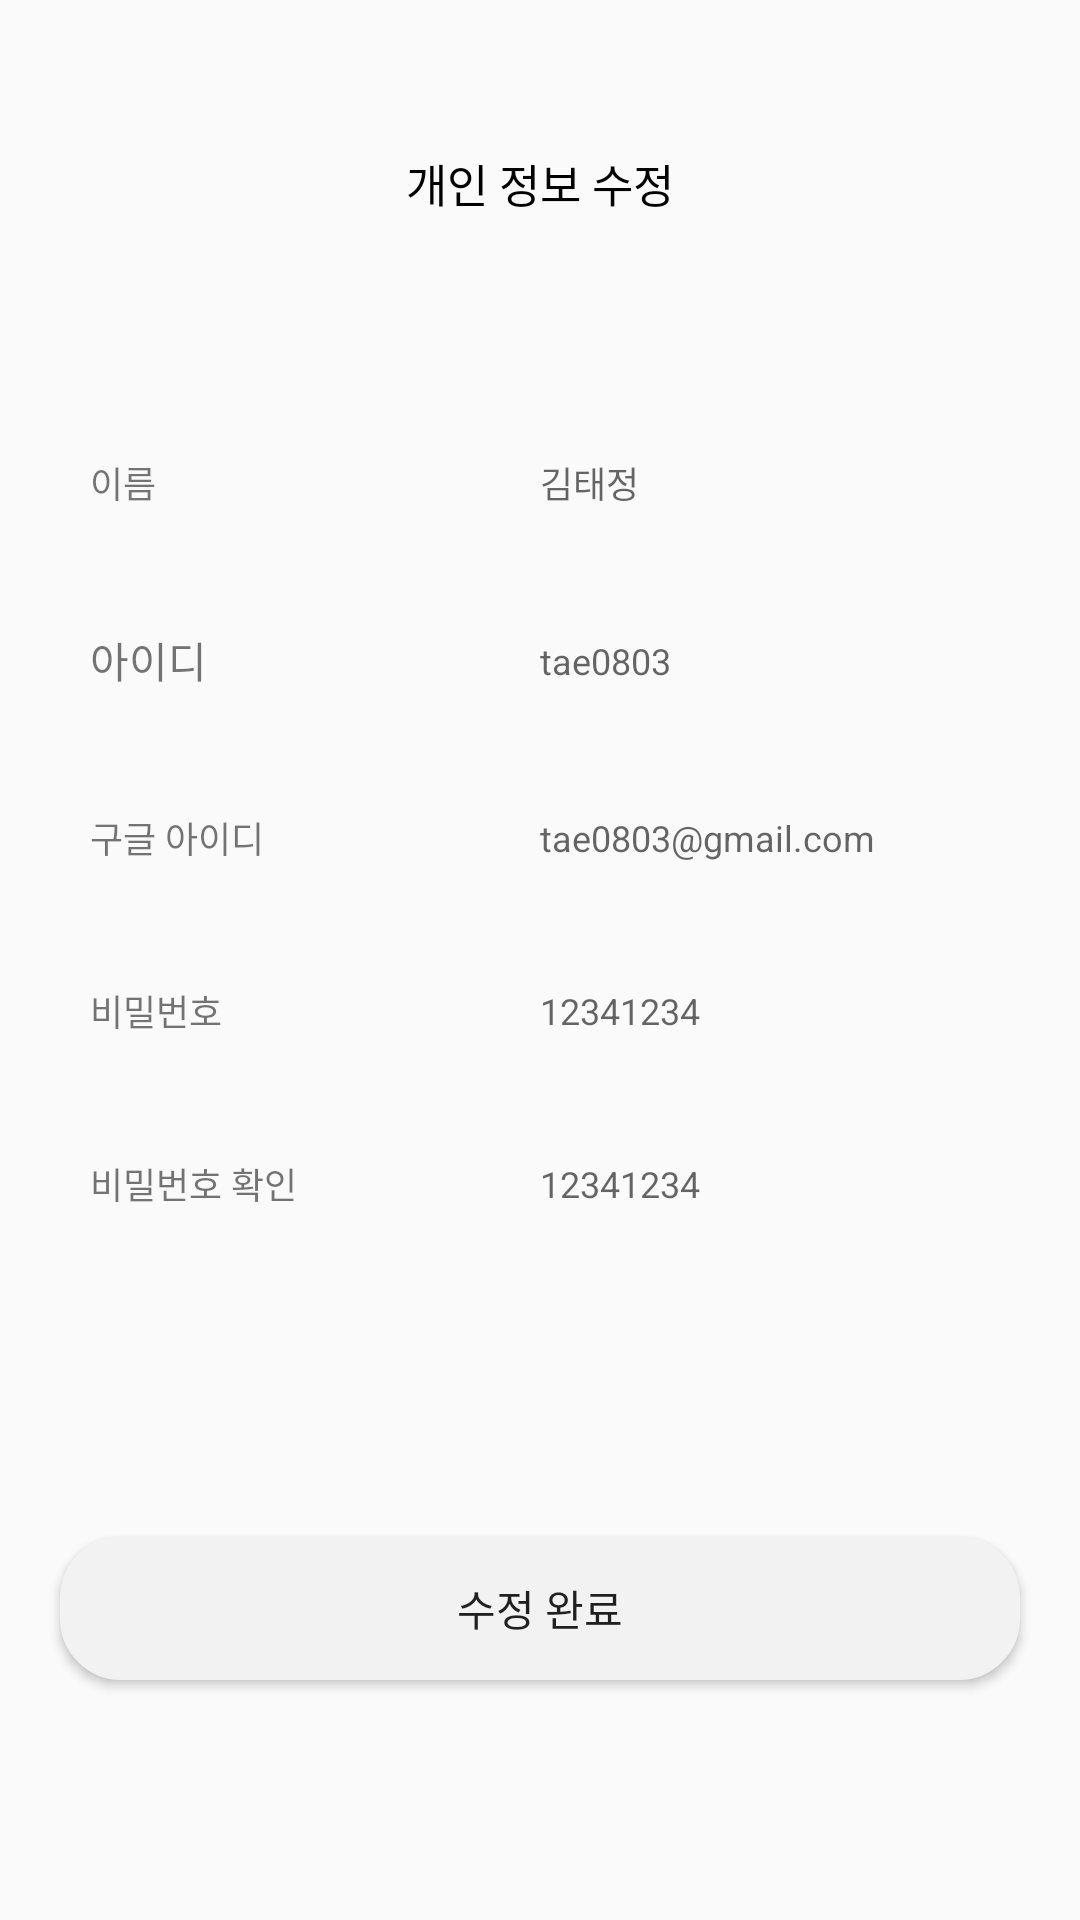

Here is an Android app screen rendered from its layout file. Give the layout XML and the strings, colors and styles it references.
<!-- AndroidManifest.xml: application theme Theme.Home_Management_App -->
<!-- res/layout/activity_my_page_change_info.xml -->
<?xml version="1.0" encoding="utf-8"?>
<androidx.constraintlayout.widget.ConstraintLayout xmlns:android="http://schemas.android.com/apk/res/android"
    xmlns:app="http://schemas.android.com/apk/res-auto"
    xmlns:tools="http://schemas.android.com/tools"
    android:layout_width="match_parent"
    android:layout_height="match_parent">

    <androidx.constraintlayout.widget.Guideline
        android:id="@+id/guide_left"
        android:orientation="vertical"
        android:layout_width="wrap_content"
        android:layout_height="wrap_content"
        app:layout_constraintGuide_begin="20dp"/>

    <androidx.constraintlayout.widget.Guideline
        android:id="@+id/guide_right"
        android:orientation="vertical"
        android:layout_width="wrap_content"
        android:layout_height="wrap_content"
        app:layout_constraintGuide_end="20dp"/>

    <TextView
        android:id="@+id/tv_making_sign_up"
        android:layout_width="match_parent"
        android:layout_height="wrap_content"
        android:layout_marginTop="50dp"
        android:textSize="15sp"
        android:text="개인 정보 수정"
        android:textColor="@color/black"
        android:gravity="center"
        app:layout_constraintTop_toTopOf="parent"
        app:layout_constraintStart_toStartOf="parent"
        app:layout_constraintEnd_toEndOf="parent"/>

    <androidx.constraintlayout.widget.ConstraintLayout
        android:id="@+id/cl_sign_up_name"
        android:layout_width="0dp"
        android:layout_height="wrap_content"
        android:background="@drawable/rectangle_3"
        app:layout_constraintTop_toBottomOf="@id/tv_making_sign_up"
        app:layout_constraintStart_toStartOf="@id/guide_left"
        app:layout_constraintEnd_toEndOf="@id/guide_right"
        android:orientation="horizontal"
        android:layout_marginTop="70dp">

        <androidx.constraintlayout.widget.Guideline
            android:id="@+id/guide_center1"
            android:layout_width="wrap_content"
            android:layout_height="wrap_content"
            android:orientation="vertical"
            app:layout_constraintGuide_end="160dp" />

        <TextView
            android:layout_margin="10dp"
            android:layout_gravity="center"
            android:layout_width="wrap_content"
            android:layout_height="wrap_content"
            app:layout_constraintStart_toStartOf="parent"
            app:layout_constraintTop_toTopOf="parent"
            app:layout_constraintBottom_toBottomOf="parent"
            android:textSize="12sp"
            android:text="@string/sign_up_name"/>

        <EditText
            android:id="@+id/et_user_name"
            android:layout_width="wrap_content"
            android:layout_height="wrap_content"
            android:textColor="@color/black"
            app:layout_constraintStart_toStartOf="@id/guide_center1"
            app:layout_constraintBottom_toBottomOf="parent"
            app:layout_constraintTop_toTopOf="parent"
            android:textSize="12sp"
            android:background="@null"
            android:hint="김태정"/>

    </androidx.constraintlayout.widget.ConstraintLayout>

    <androidx.constraintlayout.widget.ConstraintLayout
        android:id="@+id/cl_sign_up_id"
        android:layout_width="0dp"
        android:layout_height="wrap_content"
        android:background="@drawable/rectangle_3"
        app:layout_constraintTop_toBottomOf="@id/cl_sign_up_name"
        app:layout_constraintStart_toStartOf="@id/guide_left"
        app:layout_constraintEnd_toEndOf="@id/guide_right"
        android:orientation="horizontal"
        android:layout_marginTop="20dp">

        <androidx.constraintlayout.widget.Guideline
            android:id="@+id/guide_center2"
            android:layout_width="wrap_content"
            android:layout_height="wrap_content"
            android:orientation="vertical"
            app:layout_constraintGuide_end="160dp" />

        <TextView
            android:layout_margin="10dp"
            android:layout_gravity="center"
            android:layout_width="wrap_content"
            android:layout_height="wrap_content"
            app:layout_constraintStart_toStartOf="parent"
            app:layout_constraintBottom_toBottomOf="parent"
            app:layout_constraintTop_toTopOf="parent"
            android:text="@string/sign_up_id"/>

        <EditText
            android:id="@+id/et_user_id"
            android:layout_width="wrap_content"
            android:layout_height="wrap_content"
            android:textColor="@color/black"
            android:background="@null"
            app:layout_constraintStart_toStartOf="@id/guide_center2"
            app:layout_constraintBottom_toBottomOf="parent"
            app:layout_constraintTop_toTopOf="parent"
            android:textSize="12sp"
            android:hint="tae0803"/>

    </androidx.constraintlayout.widget.ConstraintLayout>

    <androidx.constraintlayout.widget.ConstraintLayout
        android:id="@+id/cl_sign_up_google"
        android:layout_width="0dp"
        android:layout_height="wrap_content"
        android:background="@drawable/rectangle_3"
        app:layout_constraintTop_toBottomOf="@id/cl_sign_up_id"
        app:layout_constraintStart_toStartOf="@id/guide_left"
        app:layout_constraintEnd_toEndOf="@id/guide_right"
        android:orientation="horizontal"
        android:layout_marginTop="20dp">

        <androidx.constraintlayout.widget.Guideline
            android:id="@+id/guide_center3"
            android:layout_width="wrap_content"
            android:layout_height="wrap_content"
            android:orientation="vertical"
            app:layout_constraintGuide_end="160dp" />

        <TextView
            android:layout_margin="10dp"
            android:layout_gravity="center"
            android:layout_width="wrap_content"
            android:layout_height="wrap_content"
            app:layout_constraintStart_toStartOf="parent"
            app:layout_constraintBottom_toBottomOf="parent"
            app:layout_constraintTop_toTopOf="parent"
            android:textSize="12sp"
            android:text="@string/sign_up_google"/>

        <EditText
            android:id="@+id/et_user_google"
            android:layout_width="wrap_content"
            android:layout_height="wrap_content"
            android:textColor="@color/black"
            app:layout_constraintStart_toStartOf="@id/guide_center3"
            app:layout_constraintBottom_toBottomOf="parent"
            app:layout_constraintTop_toTopOf="parent"
            android:textSize="12sp"
            android:background="@null"
            android:hint="tae0803@gmail.com"/>

    </androidx.constraintlayout.widget.ConstraintLayout>

    <androidx.constraintlayout.widget.ConstraintLayout
        android:id="@+id/cl_sign_up_pswd"
        android:layout_width="0dp"
        android:layout_height="wrap_content"
        android:background="@drawable/rectangle_3"
        app:layout_constraintTop_toBottomOf="@id/cl_sign_up_google"
        app:layout_constraintStart_toStartOf="@id/guide_left"
        app:layout_constraintEnd_toEndOf="@id/guide_right"
        android:orientation="horizontal"
        android:layout_marginTop="20dp">

        <androidx.constraintlayout.widget.Guideline
            android:id="@+id/guide_center4"
            android:layout_width="wrap_content"
            android:layout_height="wrap_content"
            android:orientation="vertical"
            app:layout_constraintGuide_end="160dp"/>

        <TextView
            android:layout_margin="10dp"
            android:layout_gravity="center"
            android:layout_width="wrap_content"
            android:layout_height="wrap_content"
            app:layout_constraintStart_toStartOf="parent"
            app:layout_constraintBottom_toBottomOf="parent"
            app:layout_constraintTop_toTopOf="parent"
            android:textSize="12sp"
            android:text="@string/sign_up_password"/>

        <EditText
            android:id="@+id/et_user_password"
            android:layout_width="wrap_content"
            android:layout_height="wrap_content"
            android:textColor="@color/black"
            android:background="@null"
            app:layout_constraintStart_toStartOf="@id/guide_center4"
            app:layout_constraintBottom_toBottomOf="parent"
            app:layout_constraintTop_toTopOf="parent"
            android:textSize="12sp"
            android:hint="12341234"/>

    </androidx.constraintlayout.widget.ConstraintLayout>

    <androidx.constraintlayout.widget.ConstraintLayout
        android:id="@+id/cl_sign_up_pswd_confirm"
        android:layout_width="0dp"
        android:layout_height="wrap_content"
        android:background="@drawable/rectangle_3"
        app:layout_constraintTop_toBottomOf="@id/cl_sign_up_pswd"
        app:layout_constraintStart_toStartOf="@id/guide_left"
        app:layout_constraintEnd_toEndOf="@id/guide_right"
        android:orientation="horizontal"
        android:layout_marginTop="20dp">

        <androidx.constraintlayout.widget.Guideline
            android:id="@+id/guide_center5"
            android:layout_width="wrap_content"
            android:layout_height="wrap_content"
            android:orientation="vertical"
            app:layout_constraintGuide_end="160dp" />

        <TextView
            android:layout_margin="10dp"
            android:layout_gravity="center"
            android:layout_width="wrap_content"
            android:layout_height="wrap_content"
            app:layout_constraintStart_toStartOf="parent"
            app:layout_constraintBottom_toBottomOf="parent"
            app:layout_constraintTop_toTopOf="parent"
            android:textSize="12sp"
            android:text="@string/sign_up_password_ok"/>

        <EditText
            android:layout_width="wrap_content"
            android:layout_height="wrap_content"
            android:textColor="@color/black"
            android:background="@null"
            app:layout_constraintStart_toStartOf="@id/guide_center5"
            app:layout_constraintBottom_toBottomOf="parent"
            app:layout_constraintTop_toTopOf="parent"
            android:textSize="12sp"
            android:hint="12341234"/>

    </androidx.constraintlayout.widget.ConstraintLayout>


    <Button
        android:id="@+id/btn_next"
        android:layout_width="0dp"
        android:layout_height="wrap_content"
        android:text="수정 완료"
        android:layout_marginBottom="80dp"
        app:layout_constraintBottom_toBottomOf="parent"
        app:layout_constraintStart_toStartOf="@id/guide_left"
        app:layout_constraintEnd_toEndOf="@id/guide_right"
        android:background="@drawable/button_1"/>

</androidx.constraintlayout.widget.ConstraintLayout>
<!-- resources referenced by this layout -->
<resources>
  <color name="black">#FF000000</color>
  <!-- drawable button_1 (drawable) -->
  <?xml version="1.0" encoding="utf-8"?>
  <shape xmlns:android="http://schemas.android.com/apk/res/android">
      <stroke android:color="@color/gray_F2F2F2"
          android:width="1dp"/>
      <corners android:radius="20dp"/>
      <solid android:color="@color/gray_F2F2F2"/>
  </shape>
  <string name="sign_up_google">구글 아이디</string>
  <string name="sign_up_id">아이디</string>
  <string name="sign_up_name">이름</string>
  <string name="sign_up_password">비밀번호</string>
  <string name="sign_up_password_ok">비밀번호 확인</string>
  <style name="Theme.Home_Management_App" parent="Theme.AppCompat.Light">
          <item name="colorPrimary">@color/purple_500</item>
          <item name="colorPrimaryVariant">@color/purple_700</item>
          <item name="colorOnPrimary">@color/white</item>
          <item name="colorSecondary">@color/teal_200</item>
          <item name="colorSecondaryVariant">@color/teal_700</item>
          <item name="colorOnSecondary">@color/black</item>
          <item name="colorSurface">@color/white</item>
          <item name="windowActionBar">false</item>
          <item name="windowNoTitle">true</item>
      </style>
  <color name="gray_F2F2F2">#F2F2F2</color>
  <color name="purple_500">#FF6200EE</color>
  <color name="purple_700">#E2EBF2</color>
  <color name="white">#FFFFFFFF</color>
  <color name="teal_200">#FF03DAC5</color>
  <color name="teal_700">#FF018786</color>
</resources>
